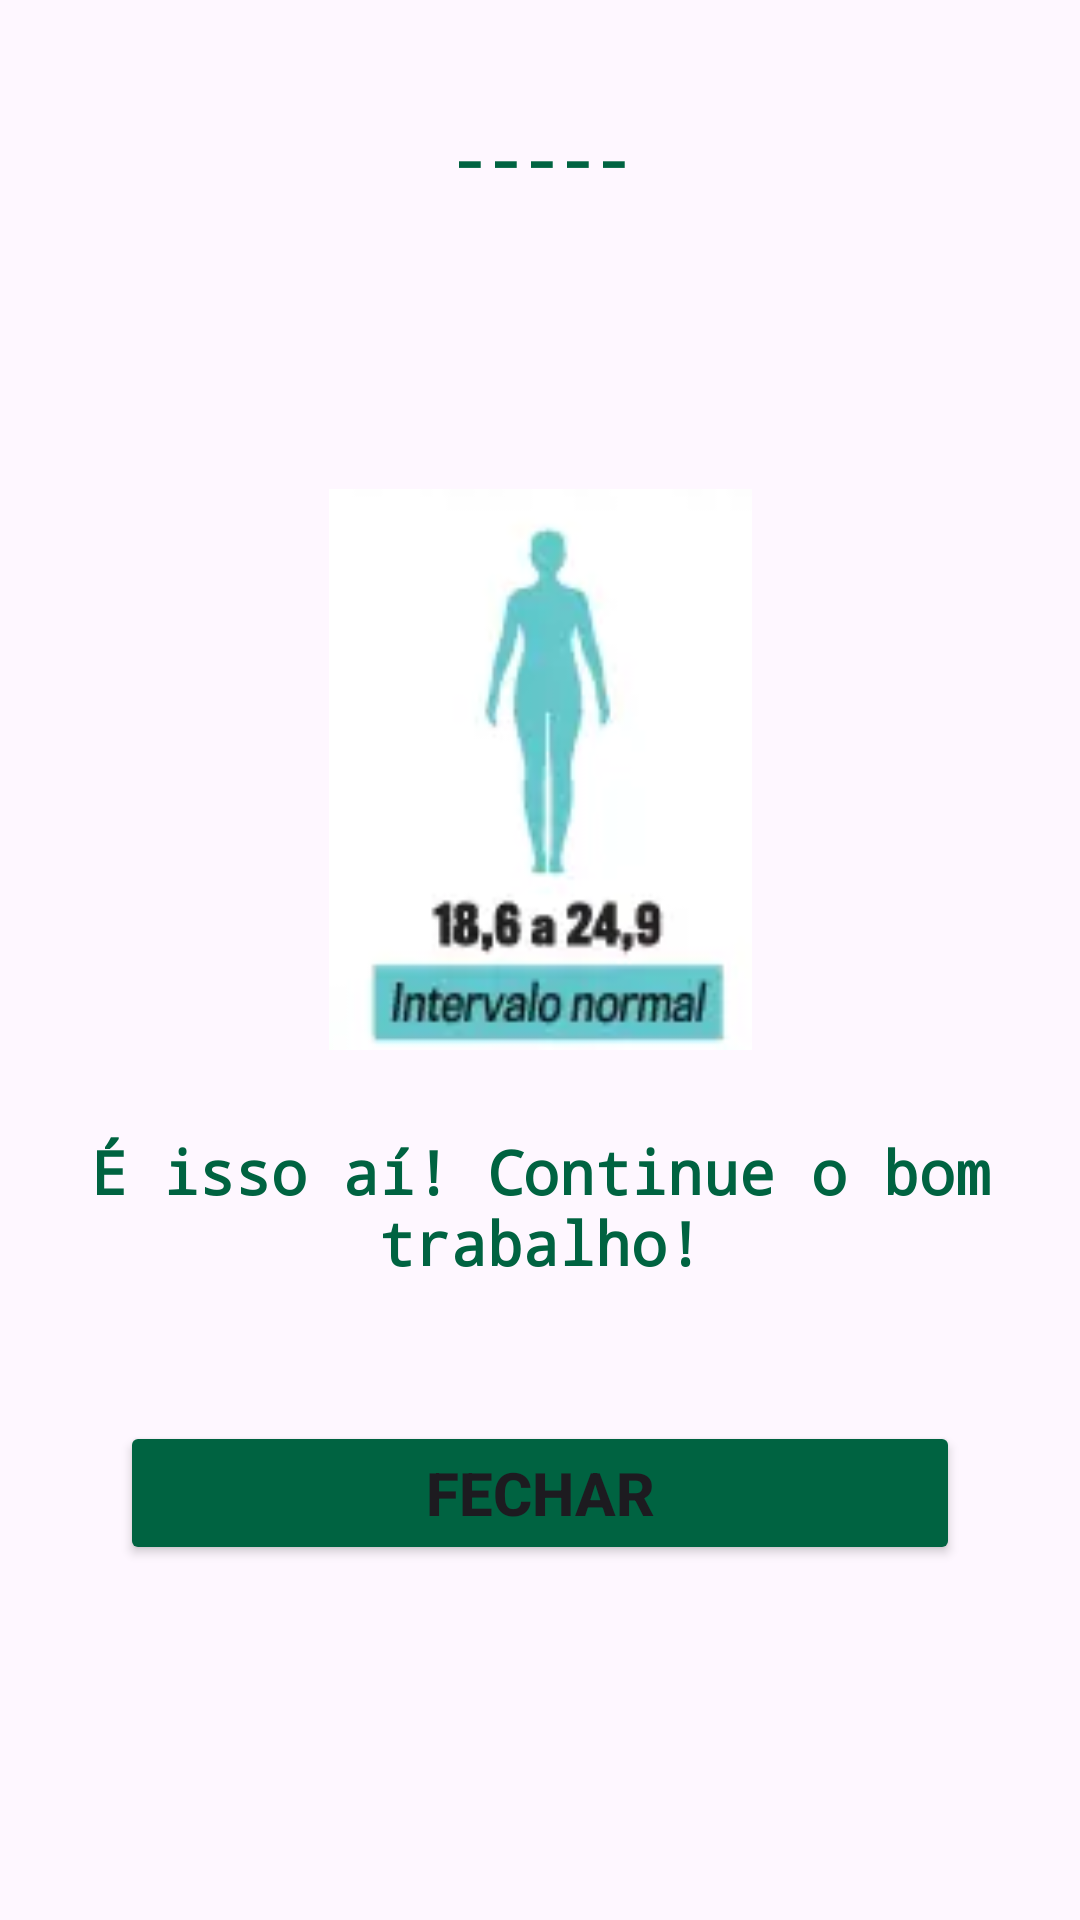

Android layout source for this screen:
<!-- AndroidManifest.xml: application theme Theme.ProjetoNIMuriloVieira -->
<!-- res/layout/activity_peso_normal.xml -->
<?xml version="1.0" encoding="utf-8"?>
<androidx.constraintlayout.widget.ConstraintLayout xmlns:android="http://schemas.android.com/apk/res/android"
    xmlns:app="http://schemas.android.com/apk/res-auto"
    xmlns:tools="http://schemas.android.com/tools"
    android:id="@+id/main"
    android:layout_width="match_parent"
    android:layout_height="match_parent"
    tools:context=".PesoNormalActivity">

    <TextView
        android:id="@+id/textT4Resultado"
        android:layout_width="362dp"
        android:layout_height="150dp"
        android:fontFamily="monospace"
        android:text="@string/textT2Resultado"
        android:textAlignment="center"
        android:textColor="@color/appColor1"
        android:textSize="20sp"
        android:textStyle="bold"
        app:layout_constraintBottom_toBottomOf="parent"
        app:layout_constraintEnd_toEndOf="parent"
        app:layout_constraintStart_toStartOf="parent"
        app:layout_constraintTop_toTopOf="parent"
        app:layout_constraintVertical_bias="0.080" />

    <Button
        android:id="@+id/btnT4Fechar"
        android:layout_width="0dp"
        android:layout_height="wrap_content"
        android:layout_marginStart="40dp"
        android:layout_marginEnd="40dp"
        android:backgroundTint="@color/appColor1"
        android:text="@string/btnT2Fechar"
        android:textSize="20sp"
        android:textStyle="bold"
        app:layout_constraintBottom_toBottomOf="parent"
        app:layout_constraintEnd_toEndOf="parent"
        app:layout_constraintHorizontal_bias="0.0"
        app:layout_constraintStart_toStartOf="parent"
        app:layout_constraintTop_toTopOf="parent"
        app:layout_constraintVertical_bias="0.8" />

    <ImageView
        android:id="@+id/imageView"
        android:layout_width="187dp"
        android:layout_height="187dp"
        app:layout_constraintBottom_toBottomOf="parent"
        app:layout_constraintEnd_toEndOf="parent"
        app:layout_constraintStart_toStartOf="parent"
        app:layout_constraintTop_toTopOf="parent"
        app:layout_constraintVertical_bias="0.36"
        app:srcCompat="@drawable/intervalonormal"
        tools:ignore="MissingConstraints" />

    <TextView
        android:id="@+id/textT4Mensagem"
        android:layout_width="376dp"
        android:layout_height="60dp"
        android:fontFamily="monospace"
        android:text="@string/msgIntervaloNormal"
        android:textAlignment="center"
        android:textColor="@color/appColor1"
        android:textSize="20sp"
        android:textStyle="bold"
        app:layout_constraintBottom_toBottomOf="parent"
        app:layout_constraintEnd_toEndOf="parent"
        app:layout_constraintHorizontal_bias="0.50"
        app:layout_constraintStart_toStartOf="parent"
        app:layout_constraintTop_toTopOf="parent"
        app:layout_constraintVertical_bias="0.65" />

</androidx.constraintlayout.widget.ConstraintLayout>
<!-- resources referenced by this layout -->
<resources>
  <color name="appColor1">#006341</color>
  <!-- drawable intervalonormal: png bitmap (drawable, 14367 bytes) -->
  <string name="btnT2Fechar">Fechar</string>
  <string name="msgIntervaloNormal">É isso aí! Continue o bom trabalho!</string>
  <string name="textT2Resultado">-----</string>
  <style name="Theme.ProjetoNIMuriloVieira" parent="Base.Theme.ProjetoNIMuriloVieira" />
  <style name="Base.Theme.ProjetoNIMuriloVieira" parent="Theme.Material3.DayNight.NoActionBar">
          
          
      </style>
</resources>
